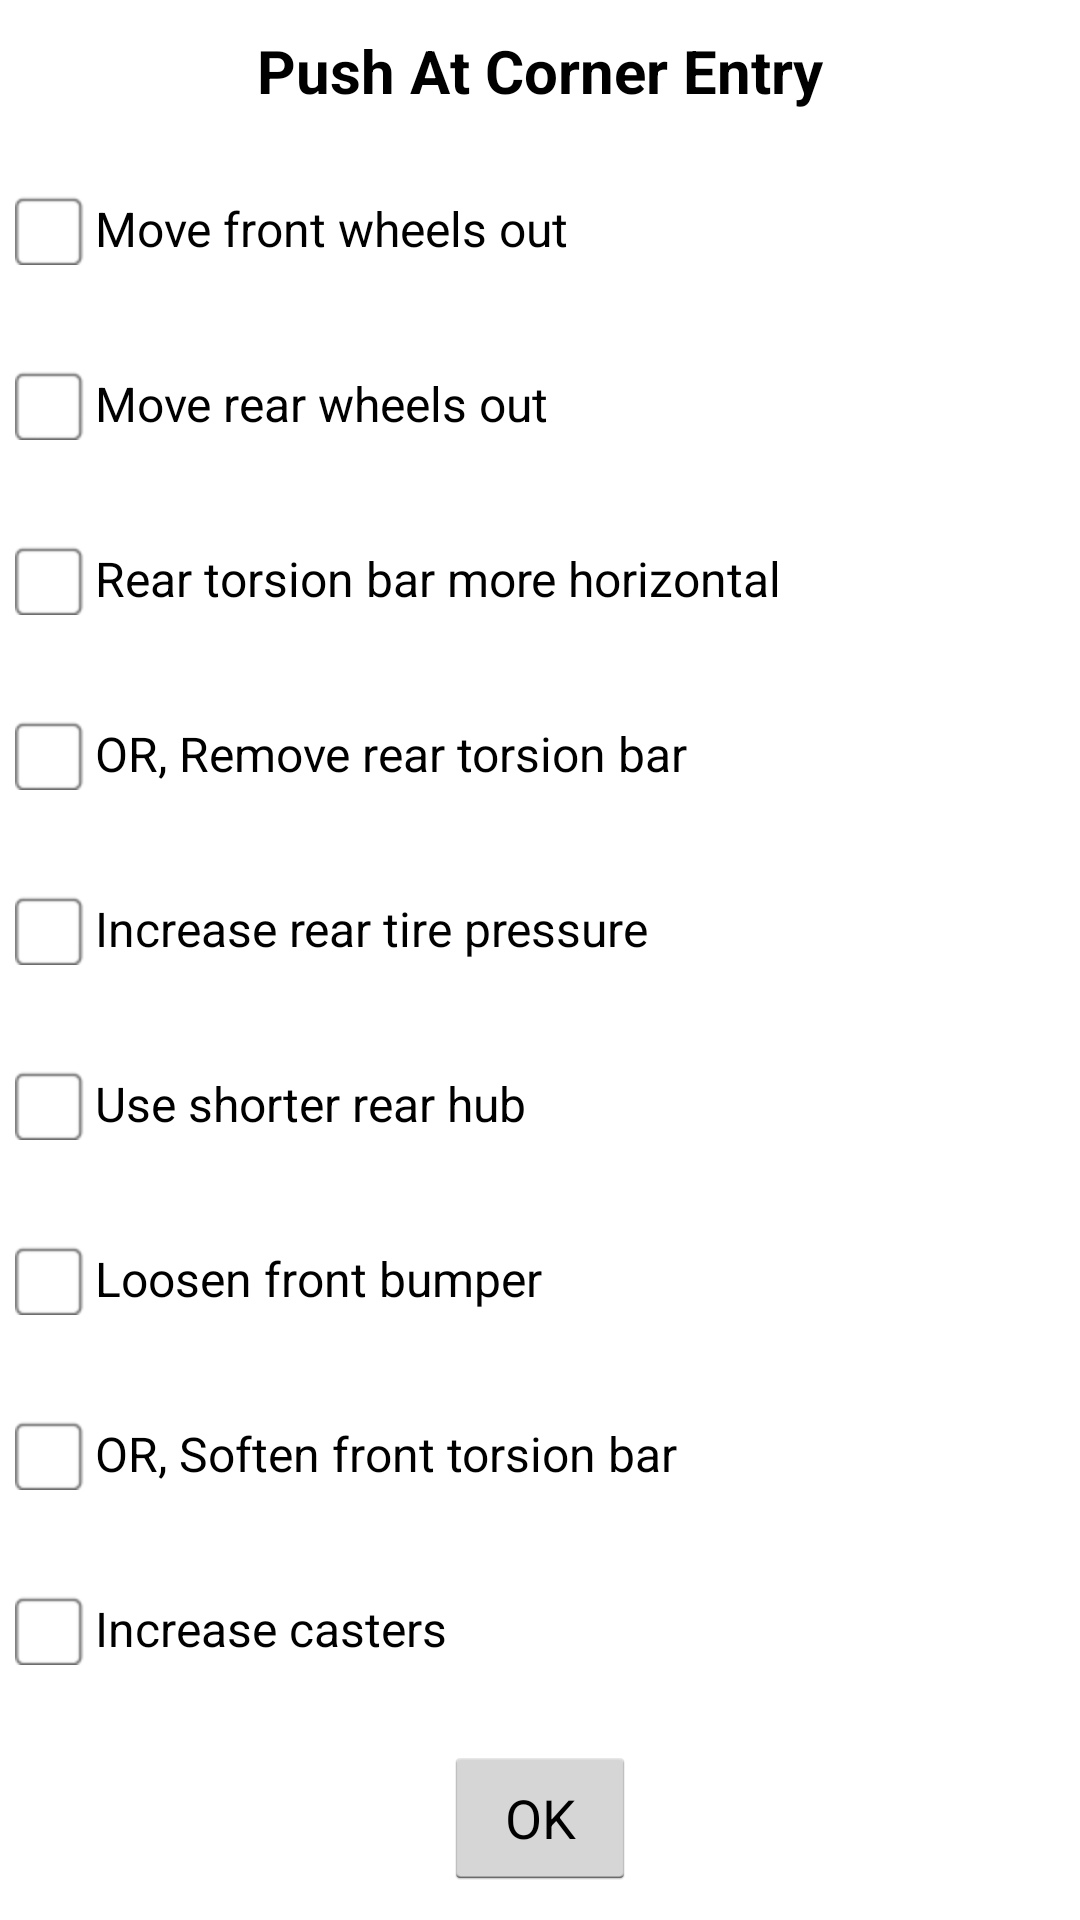

Layout XML and referenced resources for this Android screen:
<!-- AndroidManifest.xml: application theme AppThemeOrg -->
<!-- res/layout/sprint_push_at_corner_entry_dialog.xml -->
<?xml version="1.0" encoding="utf-8"?>
<LinearLayout xmlns:android="http://schemas.android.com/apk/res/android"
    android:layout_width="match_parent"
    android:layout_height="match_parent"
    android:layout_marginBottom="@dimen/activity_vertical_margin"
    android:layout_marginLeft="@dimen/activity_horizontal_margin"
    android:layout_marginRight="@dimen/activity_horizontal_margin"
    android:layout_marginTop="@dimen/activity_vertical_margin"
    android:background="@android:color/white"
    android:orientation="vertical">

    <TextView
        android:layout_width="match_parent"
        android:layout_height="wrap_content"
        android:gravity="center"
        android:padding="10dp"
        android:text="Push At Corner Entry"
        android:textColor="@android:color/black"
        android:textSize="20sp"
        android:textStyle="bold" />

    <CheckBox
        android:id="@+id/firstLineCheckBox"
        android:layout_width="match_parent"
        android:layout_height="wrap_content"
        android:layout_margin="5dp"
        android:layout_weight="1"
        android:button="@drawable/done_choose_chbox_selector"
        android:checked="false"
        android:text="Move front wheels out"
        android:textColor="@android:color/black" />

    <CheckBox
        android:id="@+id/secondLineCheckBox"
        android:layout_width="match_parent"
        android:layout_height="wrap_content"
        android:layout_margin="5dp"
        android:layout_weight="1"
        android:button="@drawable/done_choose_chbox_selector"
        android:text="Move rear wheels out"
        android:textColor="@android:color/black" />

    <CheckBox
        android:id="@+id/thirdLineCheckBox"
        android:layout_width="match_parent"
        android:layout_height="wrap_content"
        android:layout_margin="5dp"
        android:layout_weight="1"
        android:button="@drawable/done_choose_chbox_selector"
        android:text="Rear torsion bar more horizontal"
        android:textColor="@android:color/black" />

    <CheckBox
        android:id="@+id/fourthLineCheckBox"
        android:layout_width="match_parent"
        android:layout_height="wrap_content"
        android:layout_margin="5dp"
        android:layout_weight="1"
        android:button="@drawable/done_choose_chbox_selector"
        android:text="OR, Remove rear torsion bar"
        android:textColor="@android:color/black" />

    <CheckBox
        android:id="@+id/fifthLineCheckBox"
        android:layout_width="match_parent"
        android:layout_height="wrap_content"
        android:layout_margin="5dp"
        android:layout_weight="1"
        android:button="@drawable/done_choose_chbox_selector"
        android:text="Increase rear tire pressure"
        android:textColor="@android:color/black" />

    <CheckBox
        android:id="@+id/sixthLineCheckBox"
        android:layout_width="match_parent"
        android:layout_height="wrap_content"
        android:layout_margin="5dp"
        android:layout_weight="1"
        android:button="@drawable/done_choose_chbox_selector"
        android:text="Use shorter rear hub"
        android:textColor="@android:color/black" />

    <CheckBox
        android:id="@+id/seventhLineCheckBox"
        android:layout_width="match_parent"
        android:layout_height="wrap_content"
        android:layout_margin="5dp"
        android:layout_weight="1"
        android:button="@drawable/done_choose_chbox_selector"
        android:text="Loosen front bumper"
        android:textColor="@android:color/black" />

    <CheckBox
        android:id="@+id/eighthLineCheckBox"
        android:layout_width="match_parent"
        android:layout_height="wrap_content"
        android:layout_margin="5dp"
        android:layout_weight="1"
        android:button="@drawable/done_choose_chbox_selector"
        android:text="OR, Soften front torsion bar"
        android:textColor="@android:color/black" />

    <CheckBox
        android:id="@+id/ninthLineCheckBox"
        android:layout_width="match_parent"
        android:layout_height="wrap_content"
        android:layout_margin="5dp"
        android:layout_weight="1"
        android:button="@drawable/done_choose_chbox_selector"
        android:text="Increase casters"
        android:textColor="@android:color/black" />

    <LinearLayout
        android:layout_width="match_parent"
        android:layout_height="wrap_content"
        android:gravity="center">

        <Button
            android:id="@+id/okButton"
            android:layout_width="wrap_content"
            android:layout_height="wrap_content"
            android:layout_margin="10dp"
            android:text="@android:string/ok" />

    </LinearLayout>

</LinearLayout>
<!-- resources referenced by this layout -->
<resources>
  <dimen name="activity_horizontal_margin">16dp</dimen>
  <dimen name="activity_vertical_margin">16dp</dimen>
  <!-- drawable done_choose_chbox_selector (drawable) -->
  <selector xmlns:android="http://schemas.android.com/apk/res/android">
      <item android:state_checked="false" android:drawable="@drawable/select_button" />
      <item android:state_checked="true" android:drawable="@drawable/select_button_pressed" />
  </selector>
  <style name="AppThemeOrg" parent="android:Theme.Holo.Light.DarkActionBar">
          
      </style>
  <!-- drawable select_button: png bitmap (drawable-hdpi, 574 bytes) -->
  <!-- drawable select_button_pressed: png bitmap (drawable-hdpi, 1304 bytes) -->
</resources>
